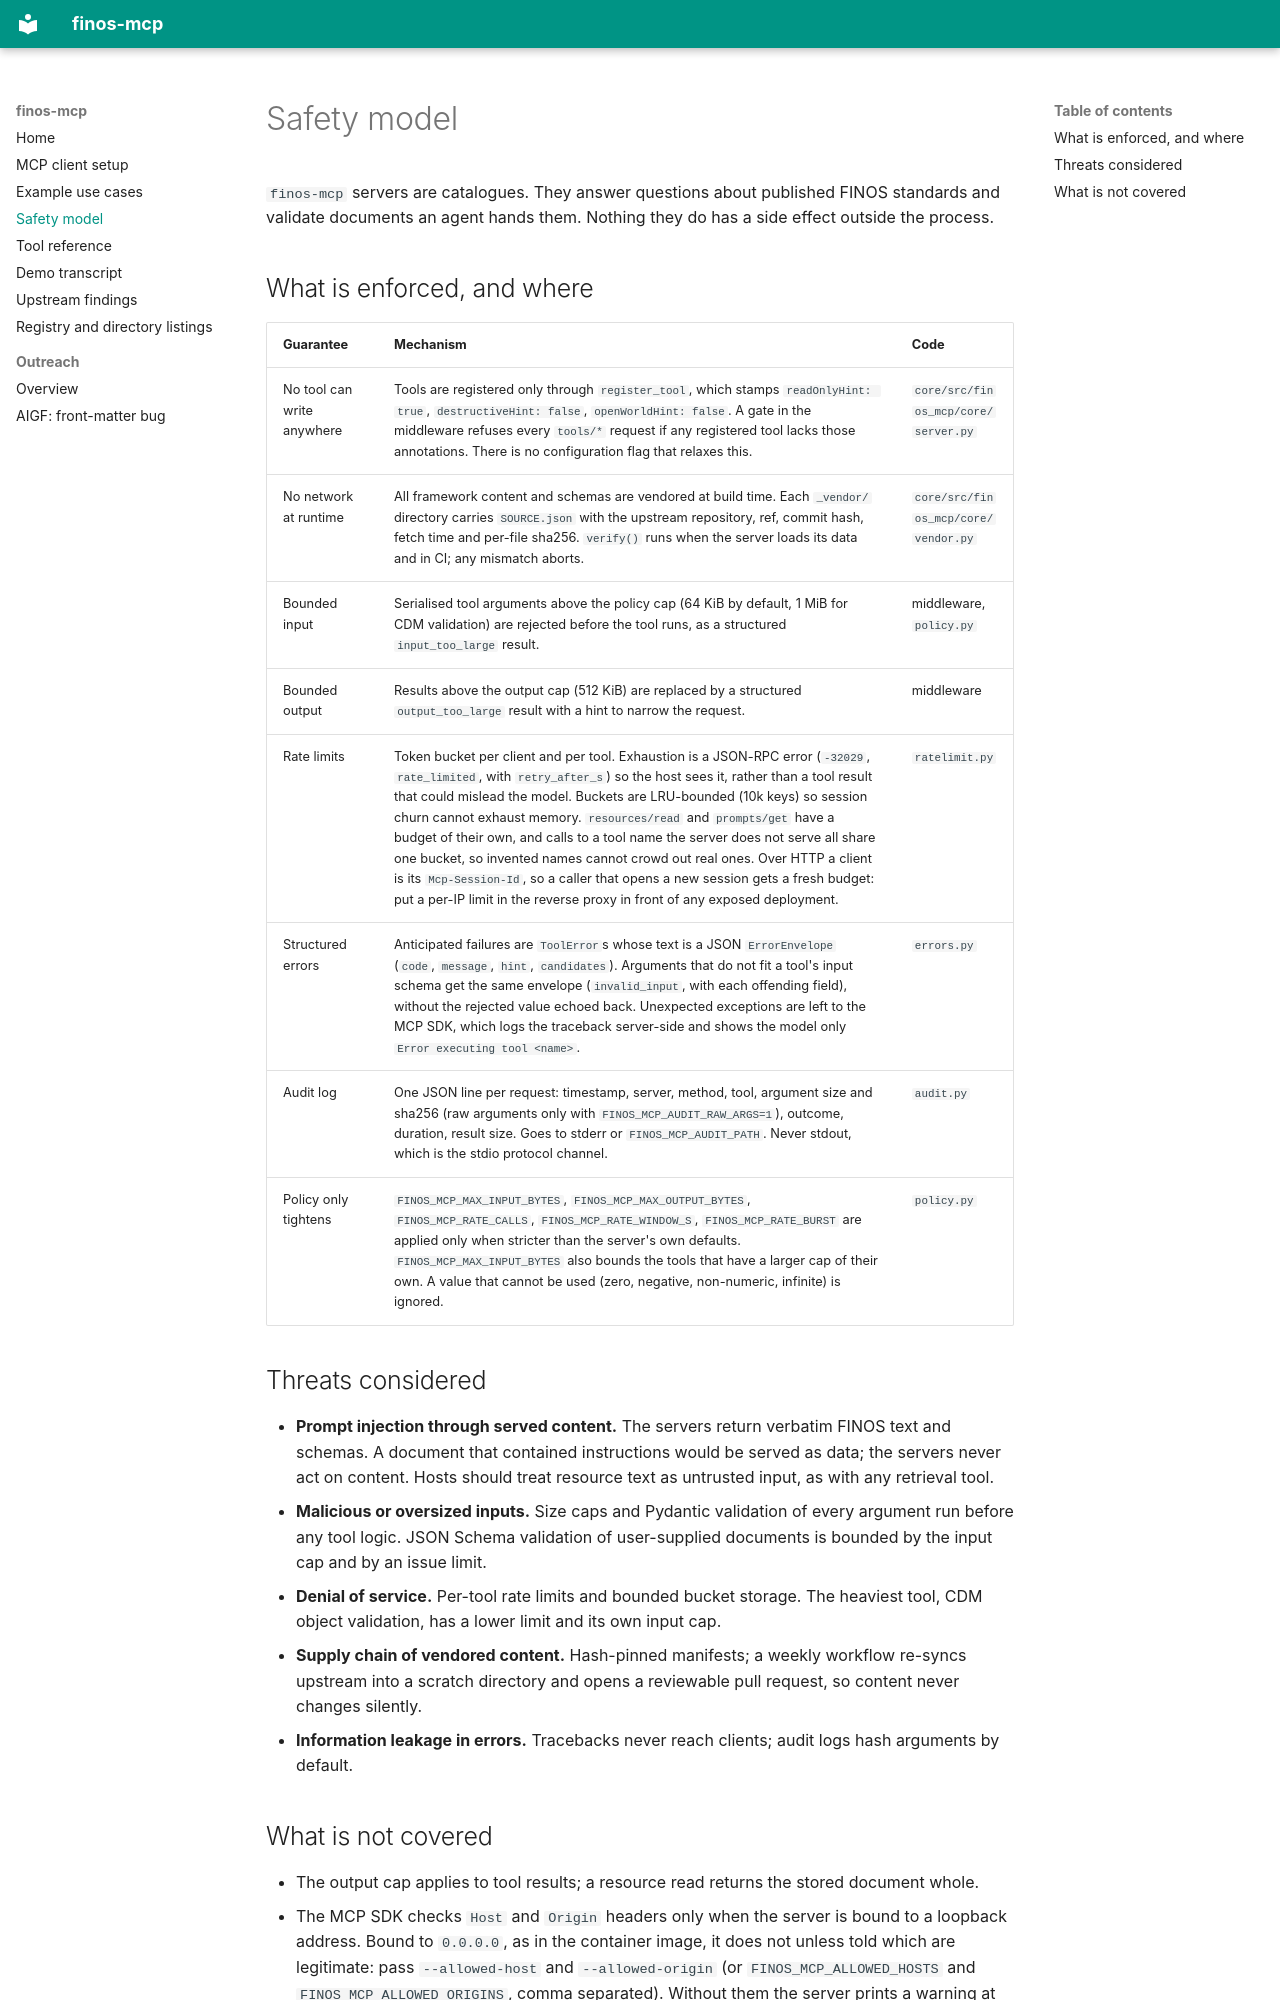

repository: vardhjain/finos-mcp · page: safety/index.html · generator: mkdocs

# Safety model

`finos-mcp` servers are catalogues. They answer questions about published FINOS standards and
validate documents an agent hands them. Nothing they do has a side effect outside the process.

## What is enforced, and where

| Guarantee | Mechanism | Code |
|---|---|---|
| No tool can write anywhere | Tools are registered only through `register_tool`, which stamps `readOnlyHint: true`, `destructiveHint: false`, `openWorldHint: false`. A gate in the middleware refuses every `tools/*` request if any registered tool lacks those annotations. There is no configuration flag that relaxes this. | `core/src/finos_mcp/core/server.py` |
| No network at runtime | All framework content and schemas are vendored at build time. Each `_vendor/` directory carries `SOURCE.json` with the upstream repository, ref, commit hash, fetch time and per-file sha256. `verify()` runs when the server loads its data and in CI; any mismatch aborts. | `core/src/finos_mcp/core/vendor.py` |
| Bounded input | Serialised tool arguments above the policy cap (64 KiB by default, 1 MiB for CDM validation) are rejected before the tool runs, as a structured `input_too_large` result. | middleware, `policy.py` |
| Bounded output | Results above the output cap (512 KiB) are replaced by a structured `output_too_large` result with a hint to narrow the request. | middleware |
| Rate limits | Token bucket per client and per tool. Exhaustion is a JSON-RPC error (`-32029`, `rate_limited`, with `retry_after_s`) so the host sees it, rather than a tool result that could mislead the model. Buckets are LRU-bounded (10k keys) so session churn cannot exhaust memory. `resources/read` and `prompts/get` have a budget of their own, and calls to a tool name the server does not serve all share one bucket, so invented names cannot crowd out real ones. Over HTTP a client is its `Mcp-Session-Id`, so a caller that opens a new session gets a fresh budget: put a per-IP limit in the reverse proxy in front of any exposed deployment. | `ratelimit.py` |
| Structured errors | Anticipated failures are `ToolError`s whose text is a JSON `ErrorEnvelope` (`code`, `message`, `hint`, `candidates`). Arguments that do not fit a tool's input schema get the same envelope (`invalid_input`, with each offending field), without the rejected value echoed back. Unexpected exceptions are left to the MCP SDK, which logs the traceback server-side and shows the model only `Error executing tool <name>`. | `errors.py` |
| Audit log | One JSON line per request: timestamp, server, method, tool, argument size and sha256 (raw arguments only with `FINOS_MCP_AUDIT_RAW_ARGS=1`), outcome, duration, result size. Goes to stderr or `FINOS_MCP_AUDIT_PATH`. Never stdout, which is the stdio protocol channel. | `audit.py` |
| Policy only tightens | `FINOS_MCP_MAX_INPUT_BYTES`, `FINOS_MCP_MAX_OUTPUT_BYTES`, `FINOS_MCP_RATE_CALLS`, `FINOS_MCP_RATE_WINDOW_S`, `FINOS_MCP_RATE_BURST` are applied only when stricter than the server's own defaults. `FINOS_MCP_MAX_INPUT_BYTES` also bounds the tools that have a larger cap of their own. A value that cannot be used (zero, negative, non-numeric, infinite) is ignored. | `policy.py` |

## Threats considered

- **Prompt injection through served content.** The servers return verbatim FINOS text and schemas. A document that contained instructions would be served as data; the servers never act on content. Hosts should treat resource text as untrusted input, as with any retrieval tool.
- **Malicious or oversized inputs.** Size caps and Pydantic validation of every argument run before any tool logic. JSON Schema validation of user-supplied documents is bounded by the input cap and by an issue limit.
- **Denial of service.** Per-tool rate limits and bounded bucket storage. The heaviest tool, CDM object validation, has a lower limit and its own input cap.
- **Supply chain of vendored content.** Hash-pinned manifests; a weekly workflow re-syncs upstream into a scratch directory and opens a reviewable pull request, so content never changes silently.
- **Information leakage in errors.** Tracebacks never reach clients; audit logs hash arguments by default.
